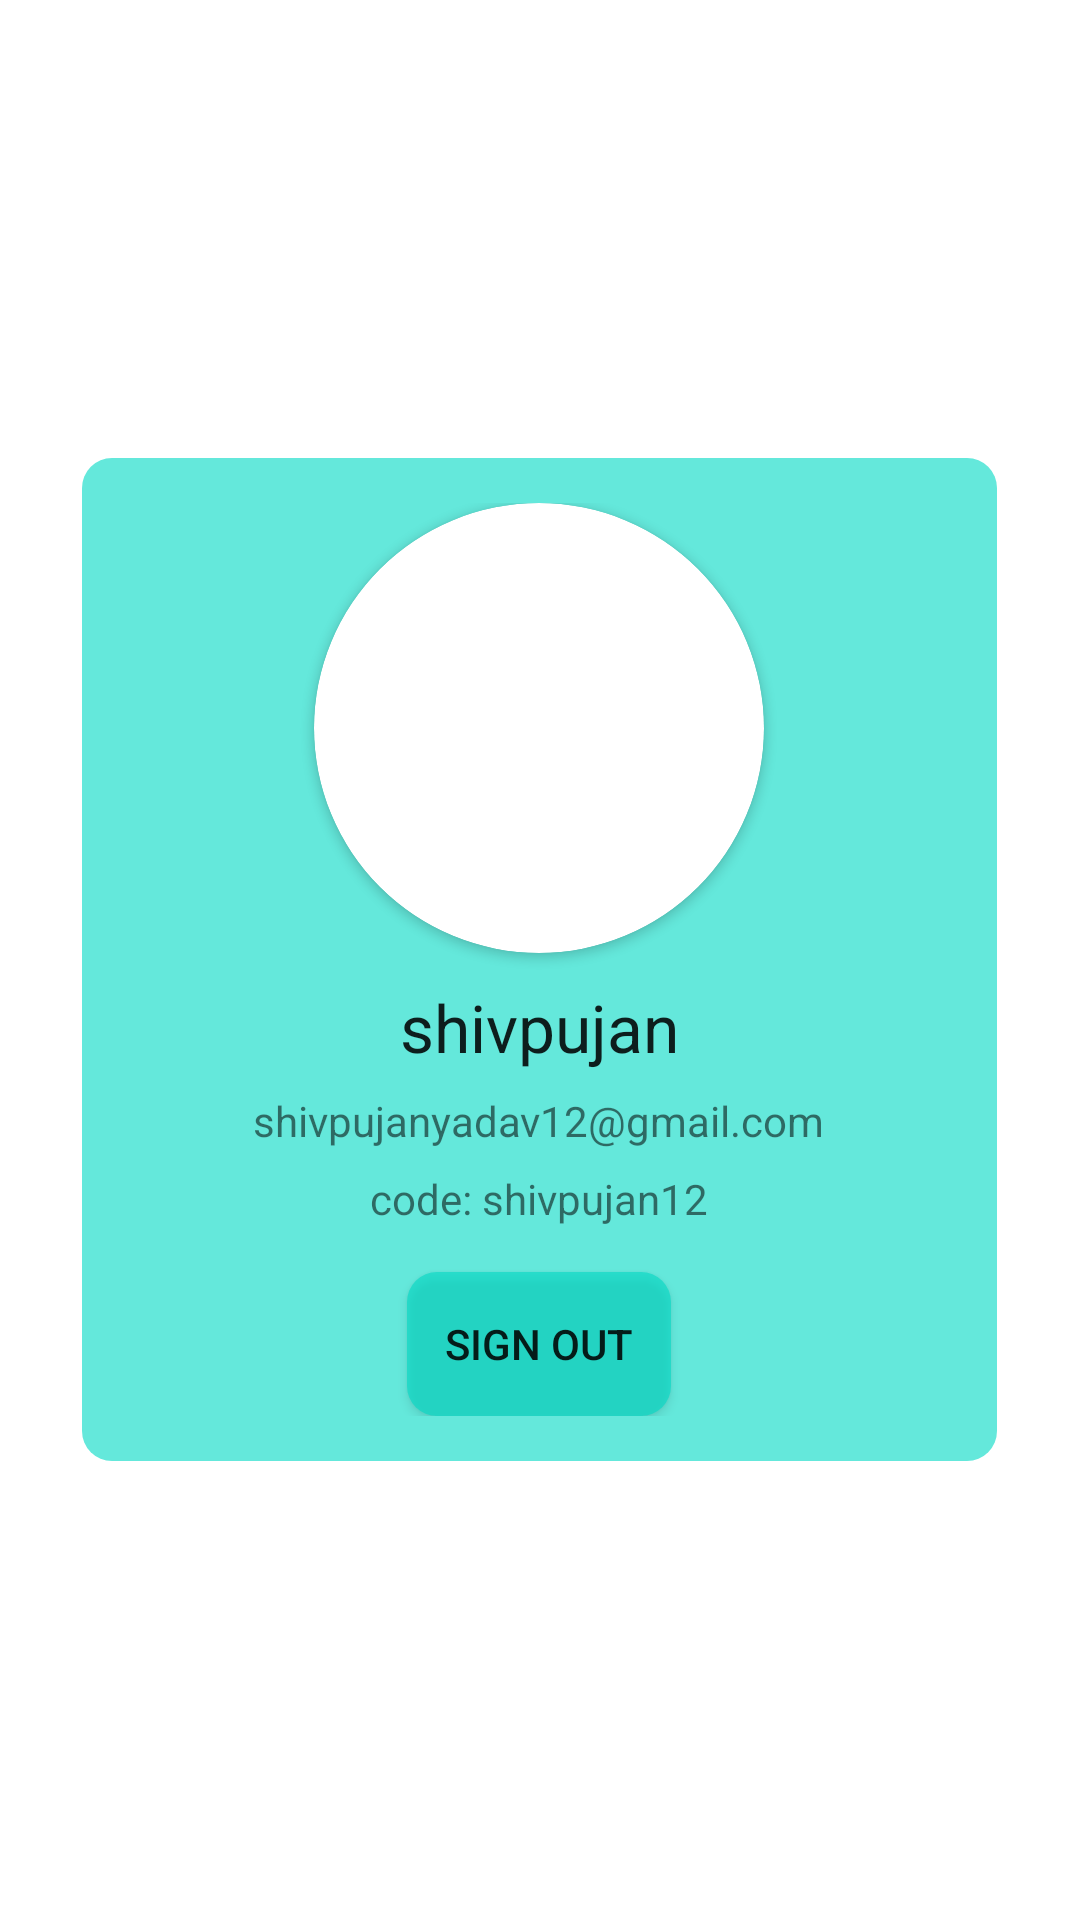

The Android layout XML behind this screen, and the referenced resources:
<!-- AndroidManifest.xml: application theme Theme.TrackTask -->
<!-- res/layout/profile_layout.xml -->
<?xml version="1.0" encoding="utf-8"?>
<RelativeLayout xmlns:android="http://schemas.android.com/apk/res/android"
    android:layout_width="match_parent"
    android:layout_height="match_parent"
    xmlns:app="http://schemas.android.com/apk/res-auto"
    android:background="#97FFFFFF">

    <RelativeLayout
        android:layout_width="wrap_content"
        android:layout_height="wrap_content"
        android:layout_centerInParent="true"
        android:background="@drawable/slider_card_back"
        android:minWidth="305dp"
        android:minHeight="305dp"
        android:padding="15dp">


        <androidx.cardview.widget.CardView
            android:id="@+id/profileImage"
            android:layout_width="150dp"
            android:layout_height="150dp"
            android:layout_centerHorizontal="true"
            app:cardCornerRadius="100dp">

            <ImageView
                android:id="@+id/imageView"
                android:layout_width="match_parent"
                android:layout_height="match_parent"
                android:scaleType="centerCrop"
                android:src="@drawable/ic_baseline_person_24" />
        </androidx.cardview.widget.CardView>

        <TextView
            android:id="@+id/name"
            android:layout_width="wrap_content"
            android:layout_height="wrap_content"
            android:layout_below="@id/profileImage"
            android:layout_centerHorizontal="true"
            android:layout_marginTop="10dp"
            android:text="shivpujan"
            android:textAppearance="@android:style/TextAppearance.DeviceDefault.Large" />


        <TextView
            android:id="@+id/email"
            android:layout_width="wrap_content"
            android:layout_height="wrap_content"
            android:layout_below="@id/name"
            android:layout_centerHorizontal="true"
            android:layout_marginTop="7dp"
            android:text="shivpujanyadav12@gmail.com"
            android:textAppearance="@android:style/TextAppearance.DeviceDefault.Small" />


        <TextView
            android:id="@+id/code"
            android:layout_width="wrap_content"
            android:layout_height="wrap_content"
            android:layout_below="@+id/email"
            android:layout_centerHorizontal="true"
            android:layout_marginTop="7dp"
            android:text="code: shivpujan12"
            android:textAppearance="@android:style/TextAppearance.DeviceDefault.Small" />

        <Button
            android:id="@+id/signOutBtn"
            android:layout_width="wrap_content"
            android:layout_height="wrap_content"
            android:layout_below="@+id/code"
            android:layout_centerHorizontal="true"
            android:layout_marginTop="15dp"
            android:background="@drawable/slider_card_back"
            android:text="sign out" />
    </RelativeLayout>


</RelativeLayout>
<!-- resources referenced by this layout -->
<resources>
  <!-- drawable slider_card_back (drawable) -->
  <?xml version="1.0" encoding="utf-8"?>
  <shape xmlns:android="http://schemas.android.com/apk/res/android">
  
      <solid
          android:color="#9C03DAC5"
          />
      <corners
          android:radius="10dp"/>
  </shape>
  <style name="Theme.TrackTask" parent="Theme.MaterialComponents.DayNight.DarkActionBar">
          
          <item name="colorPrimary">@color/teal_700</item>
          <item name="colorPrimaryVariant">@color/purple_700</item>
          <item name="colorOnPrimary">@color/white</item>
          
          <item name="colorSecondary">@color/teal_200</item>
          <item name="colorSecondaryVariant">@color/teal_700</item>
          <item name="colorOnSecondary">@color/black</item>
          
          <item name="android:statusBarColor">?attr/colorPrimaryVariant</item>
          
  
      </style>
  <color name="teal_700">#FF018786</color>
  <color name="purple_700">#F2FFFFFF</color>
  <color name="white">#FFFFFFFF</color>
  <color name="teal_200">#FF03DAC5</color>
  <color name="black">#FF000000</color>
</resources>
